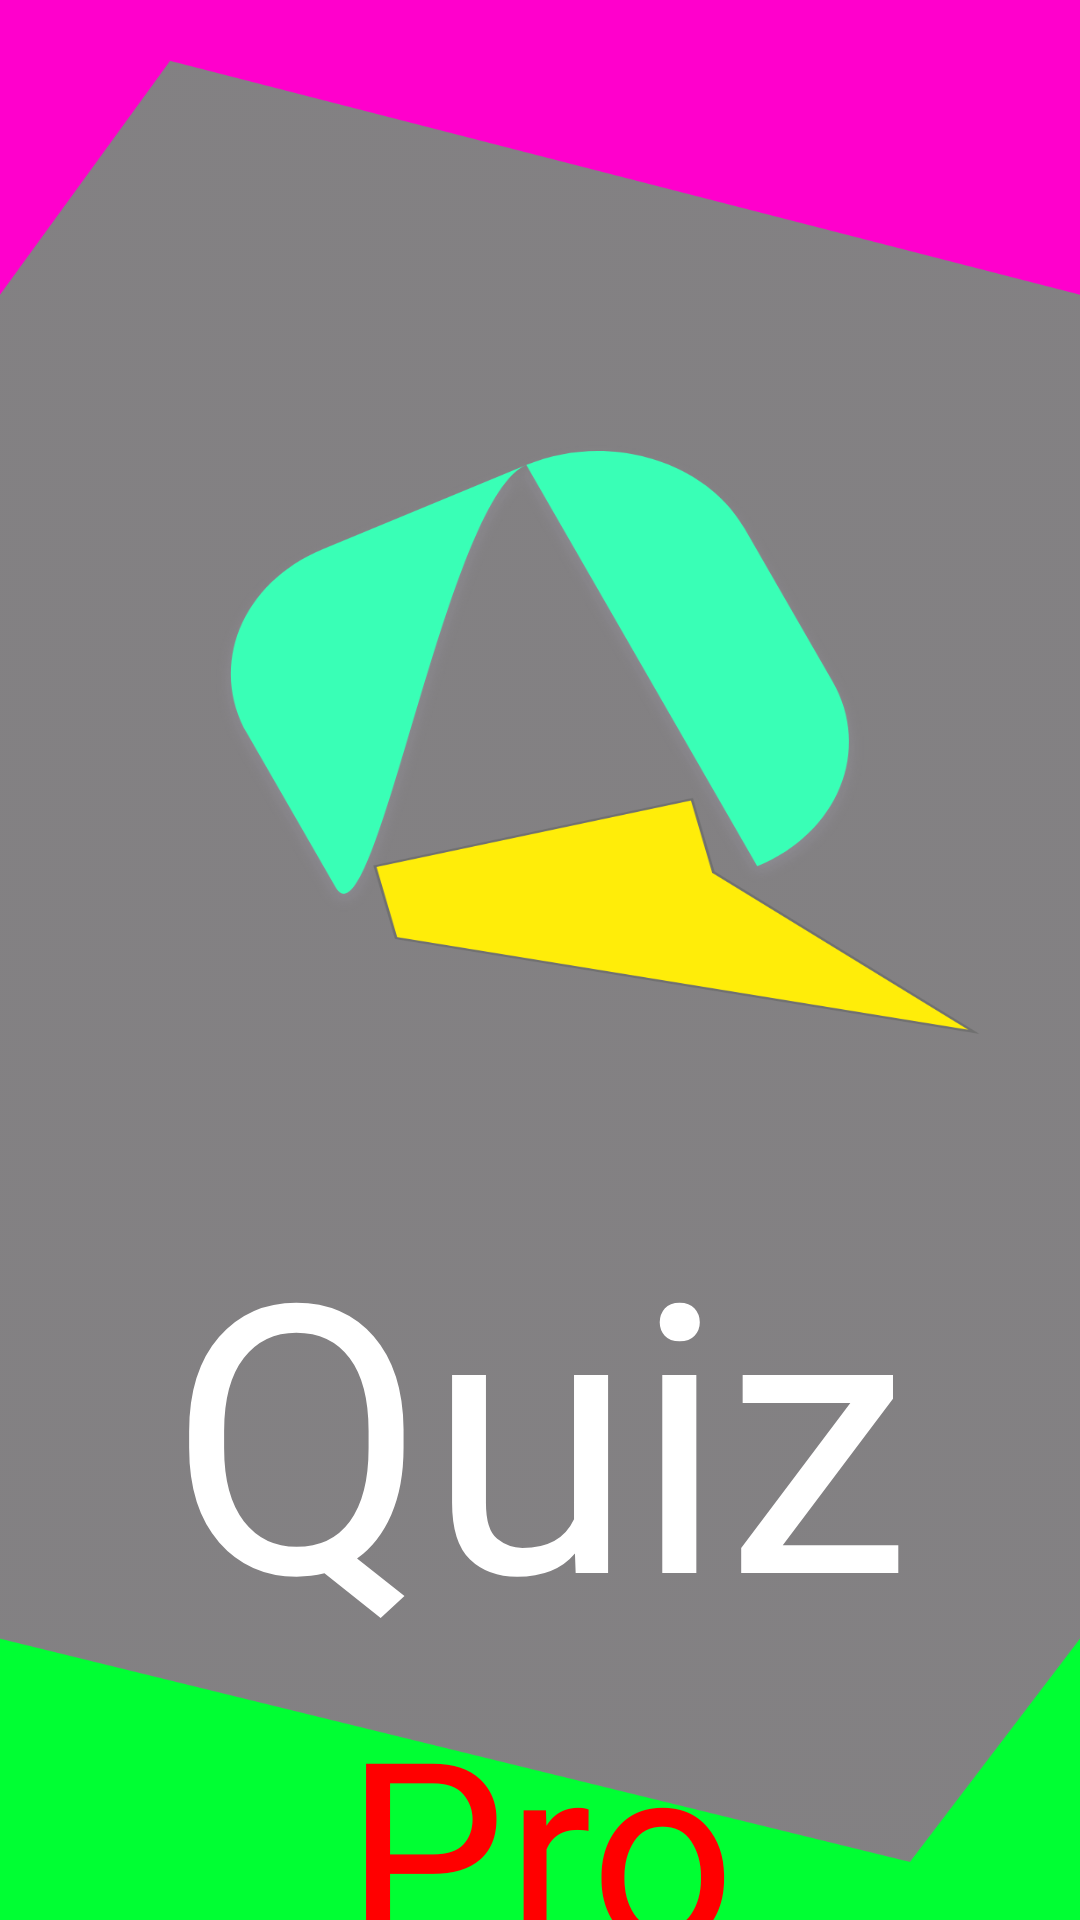

Layout XML and referenced resources for this Android screen:
<!-- AndroidManifest.xml: application theme AppTheme -->
<!-- res/layout/activity_splash_screen.xml -->
<?xml version="1.0" encoding="utf-8"?>
<androidx.constraintlayout.widget.ConstraintLayout xmlns:android="http://schemas.android.com/apk/res/android"
    xmlns:app="http://schemas.android.com/apk/res-auto"
    xmlns:tools="http://schemas.android.com/tools"
    android:layout_width="match_parent"
    android:layout_height="match_parent"
    android:background="@drawable/splash"
    tools:context=".SplashScreen">


    <TextView
        android:id="@+id/apptitle1"
        android:layout_width="wrap_content"
        android:layout_height="wrap_content"
        android:layout_marginTop="392dp"
        android:fontFamily="@font/ubuntu_bold"
        android:text="Quiz"
        android:textColor="#FFFFFF"
        android:textSize="125sp"
        app:layout_constraintEnd_toEndOf="parent"
        app:layout_constraintStart_toStartOf="parent"
        app:layout_constraintTop_toTopOf="parent" />

    <TextView
        android:id="@+id/apptitle2"
        android:layout_width="wrap_content"
        android:layout_height="wrap_content"
        android:text="Pro"
        android:textSize="85sp"
        android:fontFamily="@font/ubuntu_bold"
        android:textColor="#FF0000"
        app:layout_constraintEnd_toEndOf="@+id/apptitle1"
        app:layout_constraintStart_toStartOf="@+id/apptitle1"
        app:layout_constraintTop_toBottomOf="@+id/apptitle1" />



</androidx.constraintlayout.widget.ConstraintLayout>
<!-- resources referenced by this layout -->
<resources>
  <!-- drawable splash: png bitmap (drawable-hdpi, 62979 bytes) -->
  <style name="AppTheme" parent="Theme.AppCompat.Light.NoActionBar">
          
          <item name="colorPrimary">#F852C1</item>
          <item name="colorPrimaryDark">#FF0000</item>
          <item name="colorAccent">@color/colorAccent</item>
      </style>
  <color name="colorAccent">#FF9800</color>
</resources>
